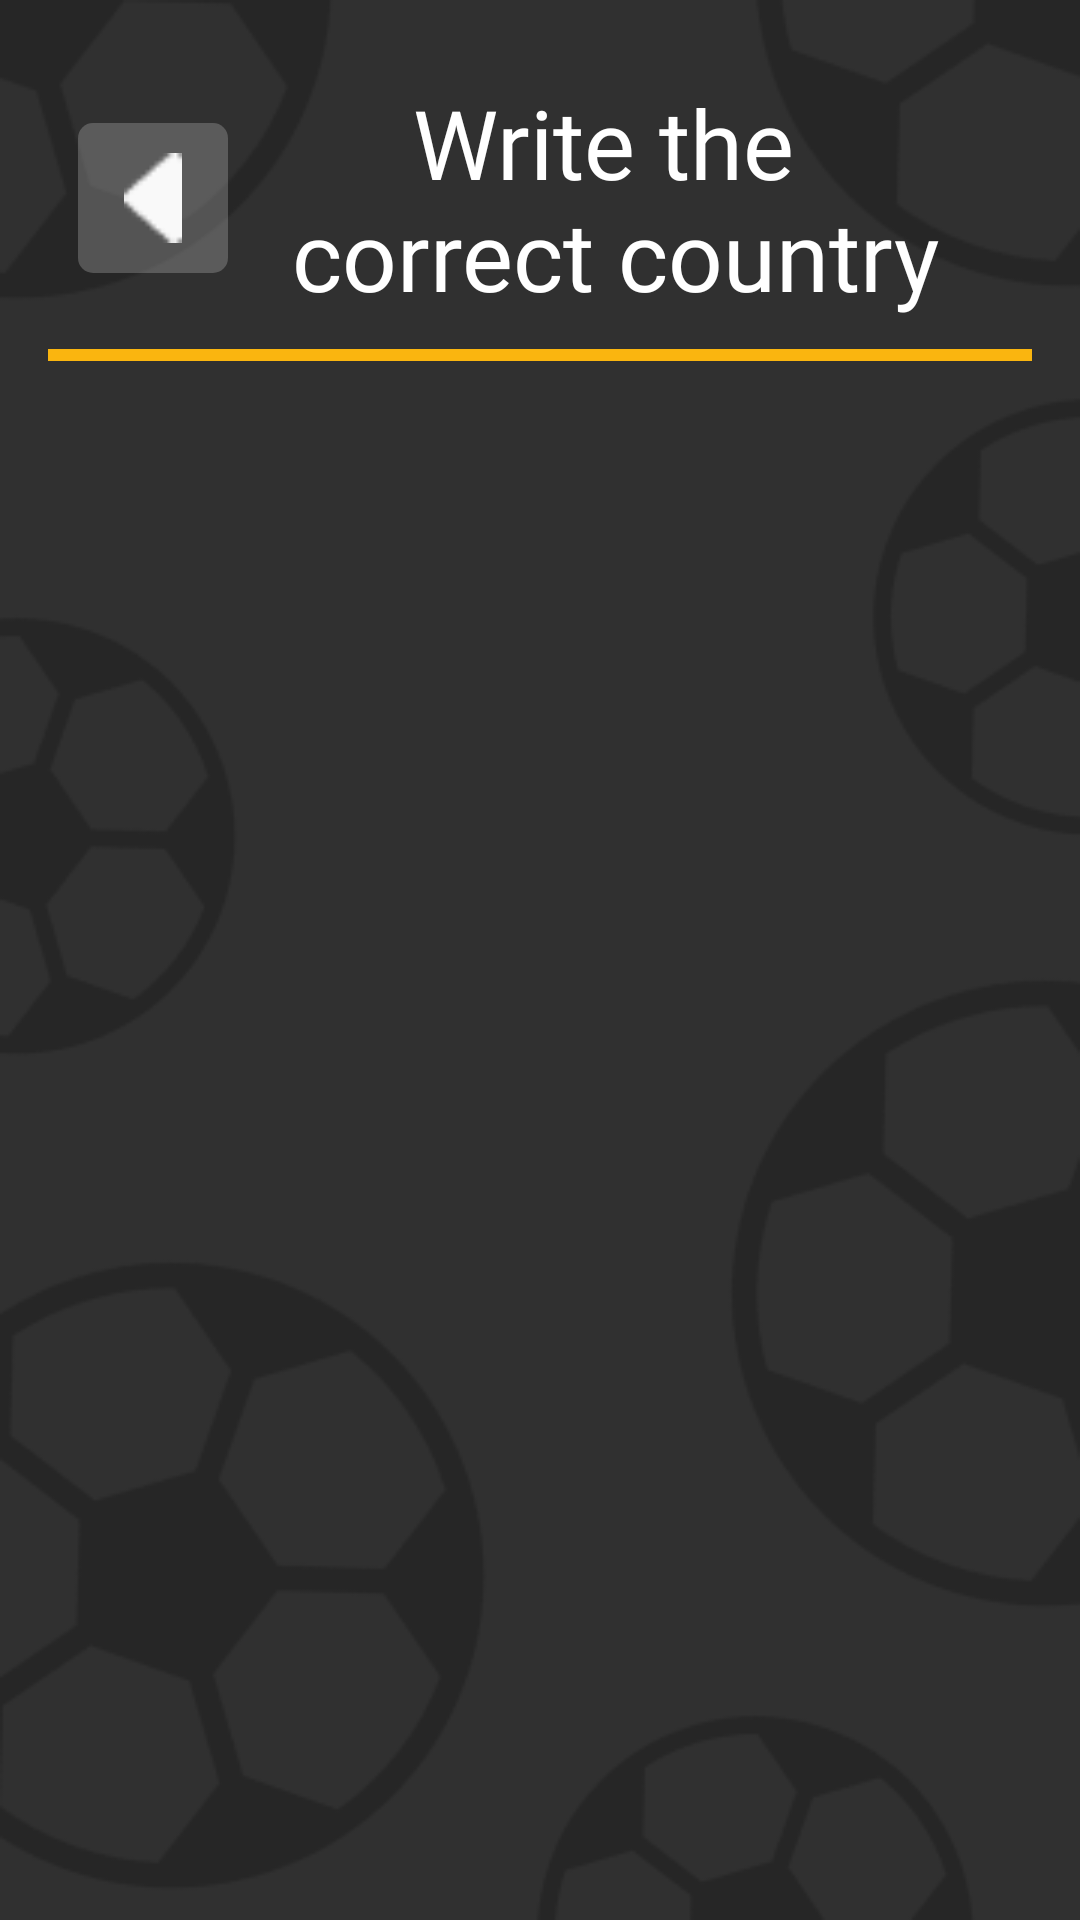

Android layout source for this screen:
<!-- AndroidManifest.xml: application theme Theme.FootballByCountry -->
<!-- res/layout/activity_game.xml -->
<?xml version="1.0" encoding="utf-8"?>
<androidx.coordinatorlayout.widget.CoordinatorLayout xmlns:android="http://schemas.android.com/apk/res/android"
    xmlns:app="http://schemas.android.com/apk/res-auto"
    xmlns:tools="http://schemas.android.com/tools"
    android:layout_width="match_parent"
    android:layout_height="match_parent"
    android:background="@drawable/background"
    tools:context=".ui.GameActivity">


    <androidx.core.widget.NestedScrollView
        android:layout_width="match_parent"
        android:layout_height="wrap_content">

        <LinearLayout
            android:layout_width="match_parent"
            android:layout_height="wrap_content"
            android:orientation="vertical"
            android:padding="16dp"
            android:paddingHorizontal="10dp">

            <LinearLayout
                android:layout_width="match_parent"
                android:layout_height="match_parent"
                android:gravity="center_vertical|right"
                android:padding="10dp">

                <LinearLayout
                    android:layout_width="50dp"
                    android:layout_height="50dp"

                    android:background="@drawable/icon_back">

                    <ImageView
                        android:id="@+id/ivBack"
                        android:layout_width="50dp"
                        android:layout_height="50dp"
                        android:layout_marginRight="16dp"
                        android:padding="10dp"
                        android:src="@drawable/ic_left" />
                </LinearLayout>

                <TextView
                    android:layout_width="0dp"
                    android:layout_height="wrap_content"
                    android:layout_weight="1"
                    android:fontFamily="@font/ubuntu_medium"
                    android:gravity="center"
                    android:lines="2"

                    android:maxLines="2"
                    android:text="@string/write_the_correct_country"
                    android:textColor="@color/white"
                    android:textSize="32sp" />


            </LinearLayout>

            <View
                android:layout_width="match_parent"
                android:layout_height="4dp"
                android:background="#FAB50F" />

            <LinearLayout
                android:layout_width="match_parent"
                android:layout_height="wrap_content"
                android:background="@drawable/colored_corner"
                android:orientation="vertical">

                <androidx.recyclerview.widget.RecyclerView
                    android:id="@+id/recyclerView"
                    android:layout_width="match_parent"
                    android:layout_height="match_parent"
                    app:layoutManager="androidx.recyclerview.widget.LinearLayoutManager" />


            </LinearLayout>

            <Button
                android:id="@+id/bCheck"
                android:layout_width="match_parent"
                android:layout_height="wrap_content"
                android:layout_marginHorizontal="80dp"
                android:layout_marginVertical="10dp"
                android:background="@drawable/rounded_rectangle"
                android:text="@string/check"
                android:textAllCaps="false"
                android:textColor="@color/black"
                android:textSize="26sp"
                android:visibility="invisible" />
        </LinearLayout>
    </androidx.core.widget.NestedScrollView>

</androidx.coordinatorlayout.widget.CoordinatorLayout>
<!-- resources referenced by this layout -->
<resources>
  <color name="black">#FF000000</color>
  <color name="white">#FFFFFFFF</color>
  <!-- drawable background: png bitmap (drawable, 16979 bytes) -->
  <!-- drawable colored_corner (drawable) -->
  <?xml version="1.0" encoding="utf-8"?>
  <shape xmlns:android="http://schemas.android.com/apk/res/android">
      <stroke
          android:width="1dp"
          android:color="#FAB50F"/>
  
      <corners android:radius="5dp" />
  </shape>
  <!-- drawable ic_left: png bitmap (drawable, 341 bytes) -->
  <!-- drawable icon_back (drawable) -->
  <?xml version="1.0" encoding="utf-8"?>
  <shape xmlns:android="http://schemas.android.com/apk/res/android"
      android:shape="rectangle">
      <solid android:color="@color/icon_background" />
      <corners android:radius="5dp"/>
  </shape>
  <!-- drawable rounded_rectangle (drawable) -->
  <?xml version="1.0" encoding="utf-8"?>
  <shape xmlns:android="http://schemas.android.com/apk/res/android">
      <corners android:radius="10dp" />
      <solid android:color="@color/buttonColor"></solid>
  </shape>
  <string name="check">Check</string>
  <string name="write_the_correct_country">Write the \ncorrect country</string>
  <style name="Theme.FootballByCountry" parent="Theme.AppCompat.DayNight.NoActionBar">
          
          <item name="colorPrimary">@color/purple_500</item>
          <item name="colorPrimaryVariant">@color/purple_700</item>
          <item name="colorOnPrimary">@color/white</item>
          
          <item name="colorSecondary">@color/teal_200</item>
          <item name="colorSecondaryVariant">@color/teal_700</item>
          <item name="colorOnSecondary">@color/black</item>
          
          <item name="android:statusBarColor">?attr/colorPrimaryVariant</item>
          
      </style>
  <color name="icon_background">#40D9D9D9</color>
  <color name="buttonColor">#D9D9D9</color>
  <color name="purple_500">#FF6200EE</color>
  <color name="purple_700">#FF3700B3</color>
  <color name="teal_200">#FF03DAC5</color>
  <color name="teal_700">#FF018786</color>
</resources>
